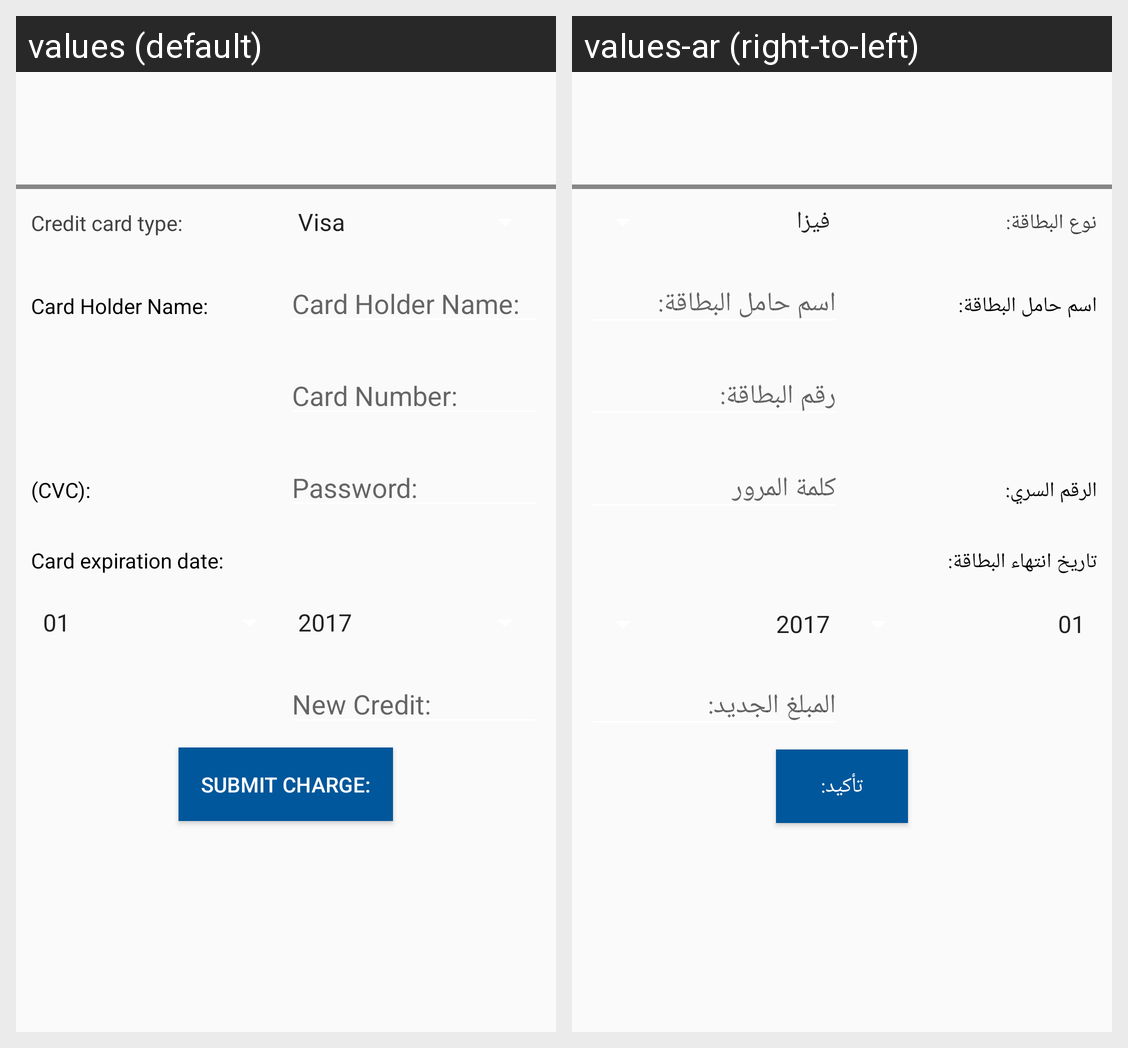

The Android screen above is rendered under two locales of the same app. Produce the string resources it draws, with the default and per-locale values.
Android screen res/layout/activity_charge_credit.xml rendered under 2 locales, left to right: values (default), values-ar (right-to-left). Device: Nexus 5 (rendered at 1080×1920; each locale shown at half size, 540×960, under a caption strip naming it); theme AppTheme.
Strings drawn on this screen, with the default value and each locale's value (text and hints the layout hard-codes, and strings that could not be matched under every locale, appear in the picture but are not listed):

card_type
  values: Credit card type:
  values-ar: نوع البطاقة:

name_on_Card
  values: Card Holder Name:
  values-ar: اسم حامل البطاقة:

card_number
  values: Card Number:
  values-ar: رقم البطاقة:

cvc
  values: (CVC):
  values-ar: الرقم السري:

password
  values: Password:
  values-ar: كلمة المرور

expierd_date
  values: Card expiration date:
  values-ar: تاريخ انتهاء البطاقة:

new_credit
  values: New Credit:
  values-ar: المبلغ الجديد:

submit_charge
  values: Submit Charge:
  values-ar: تأكيد:
